The GitHub repository Markelowww/diplom contains a labelled image folder "dataset_main" with 4 categories: AMD, CSR, DME, ERM. Examples follow, each with its label.

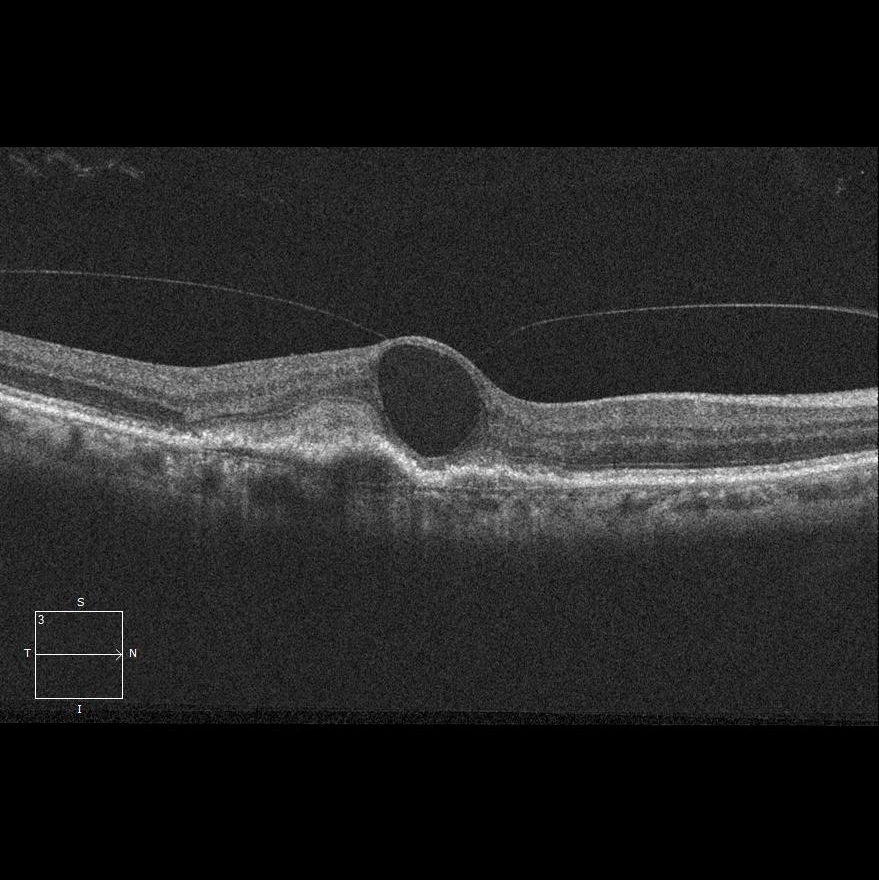
Label: AMD

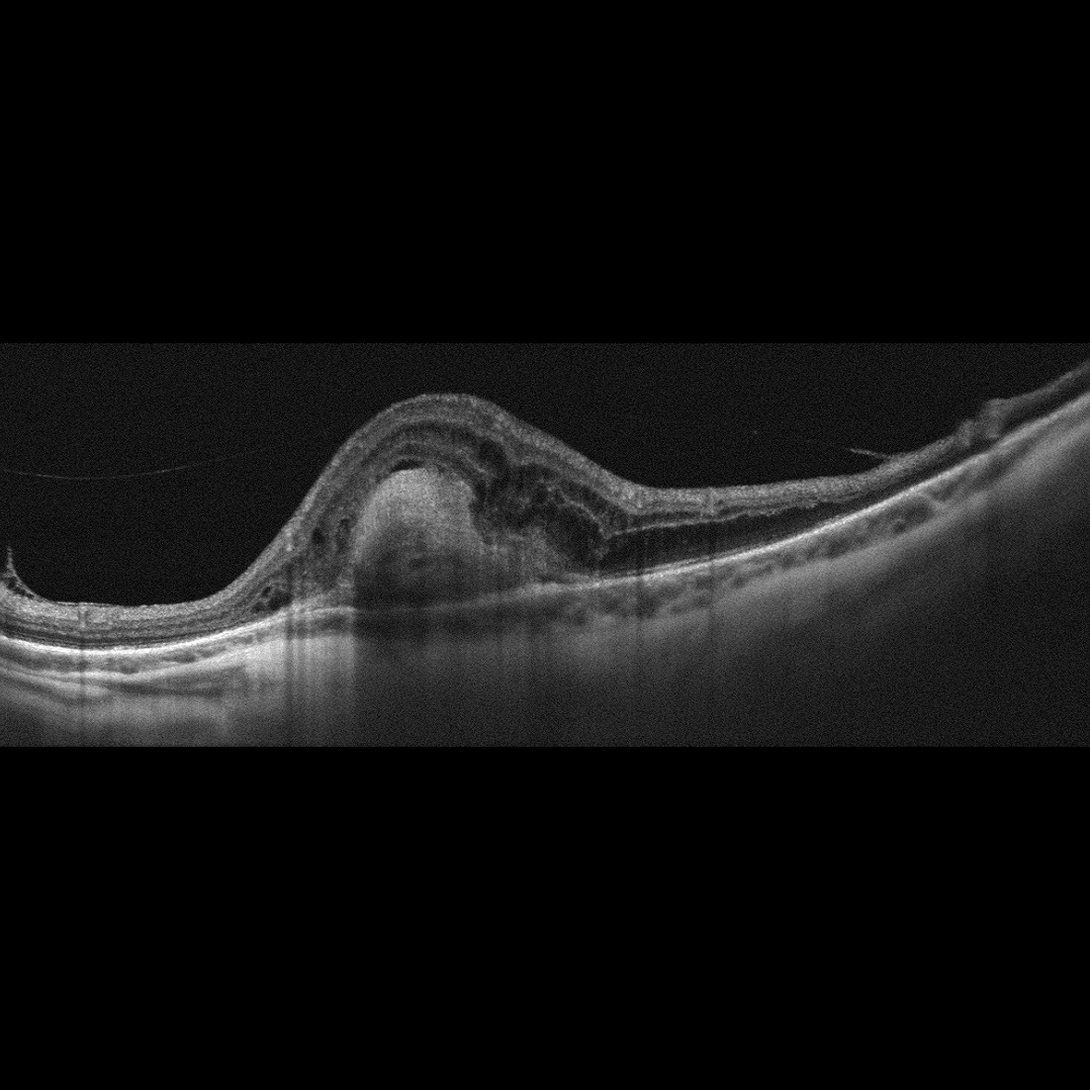
Label: AMD

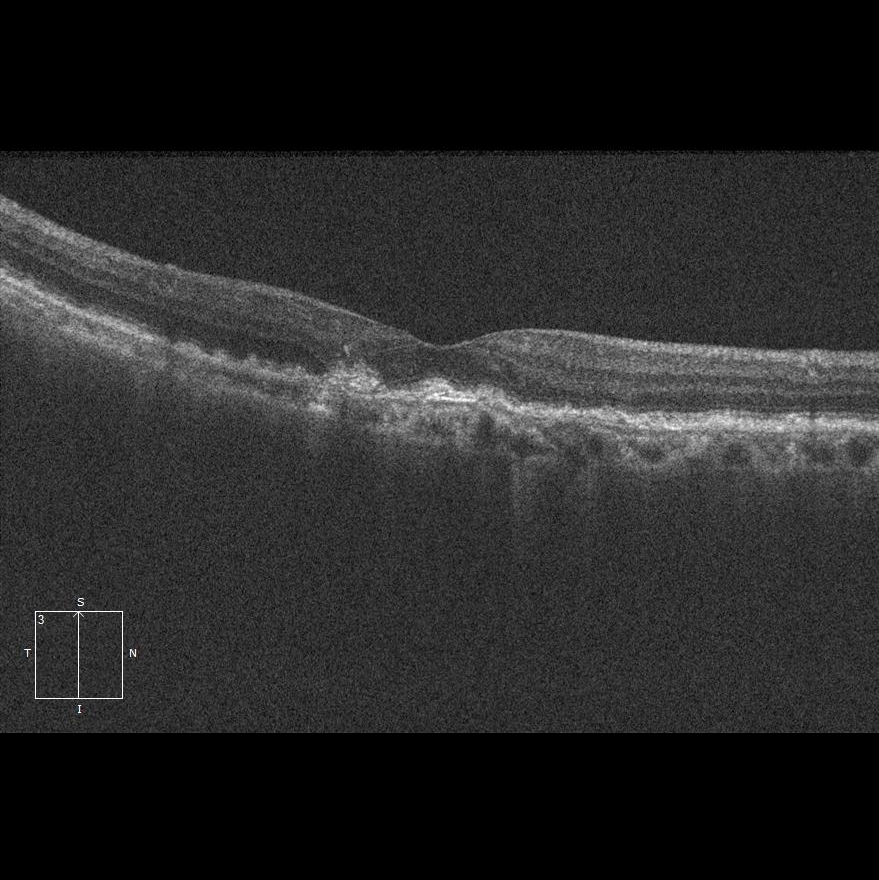
Label: AMD

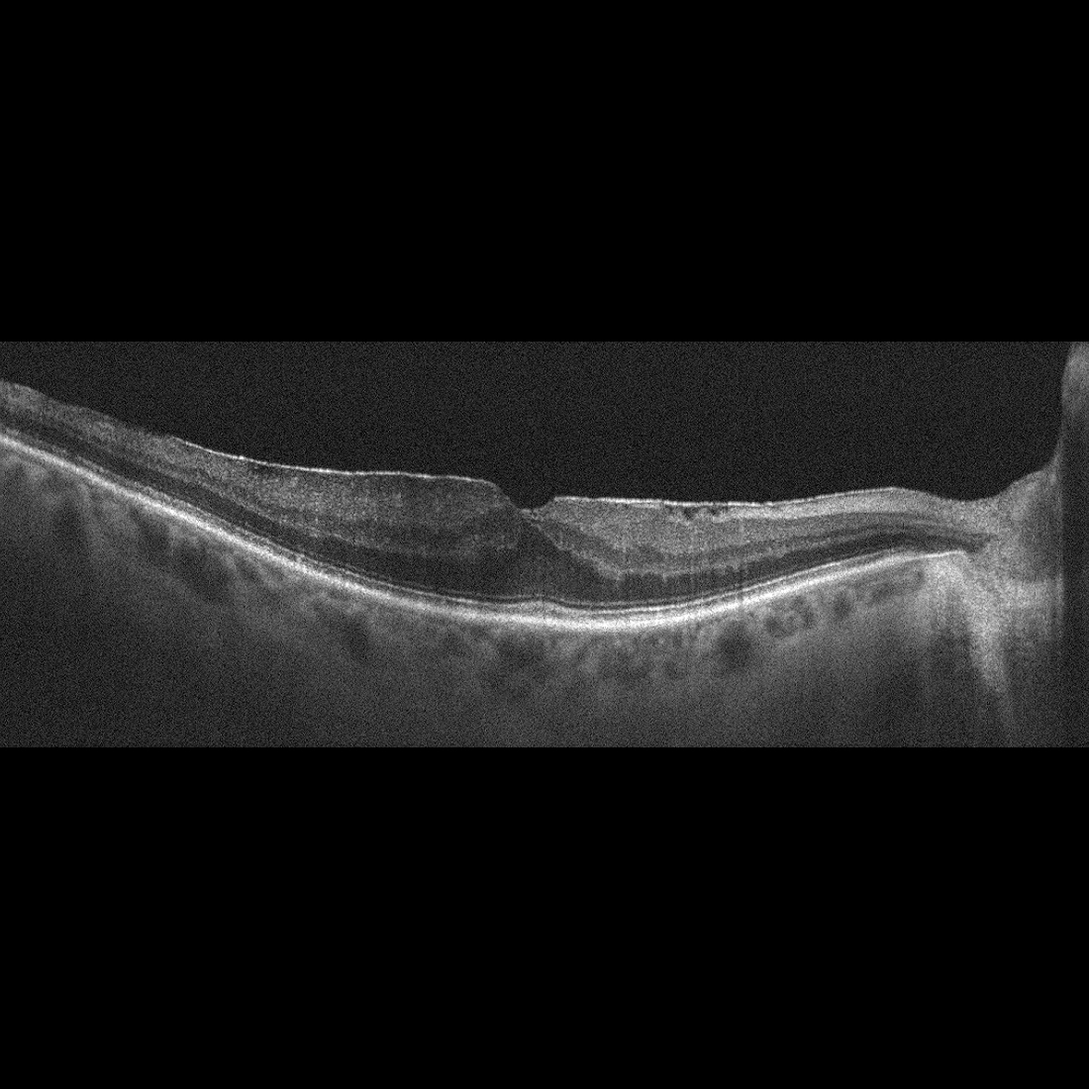
Label: ERM

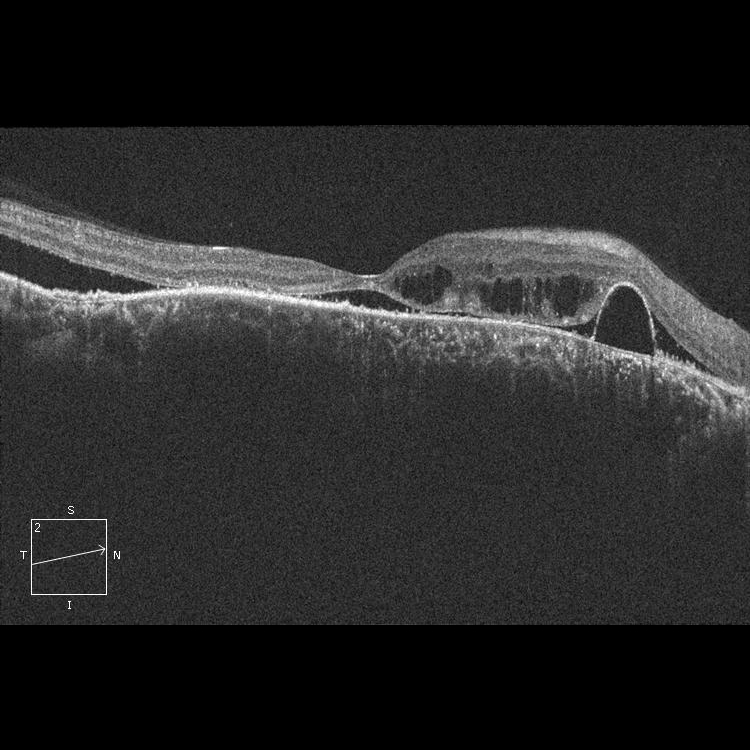
Label: CSR

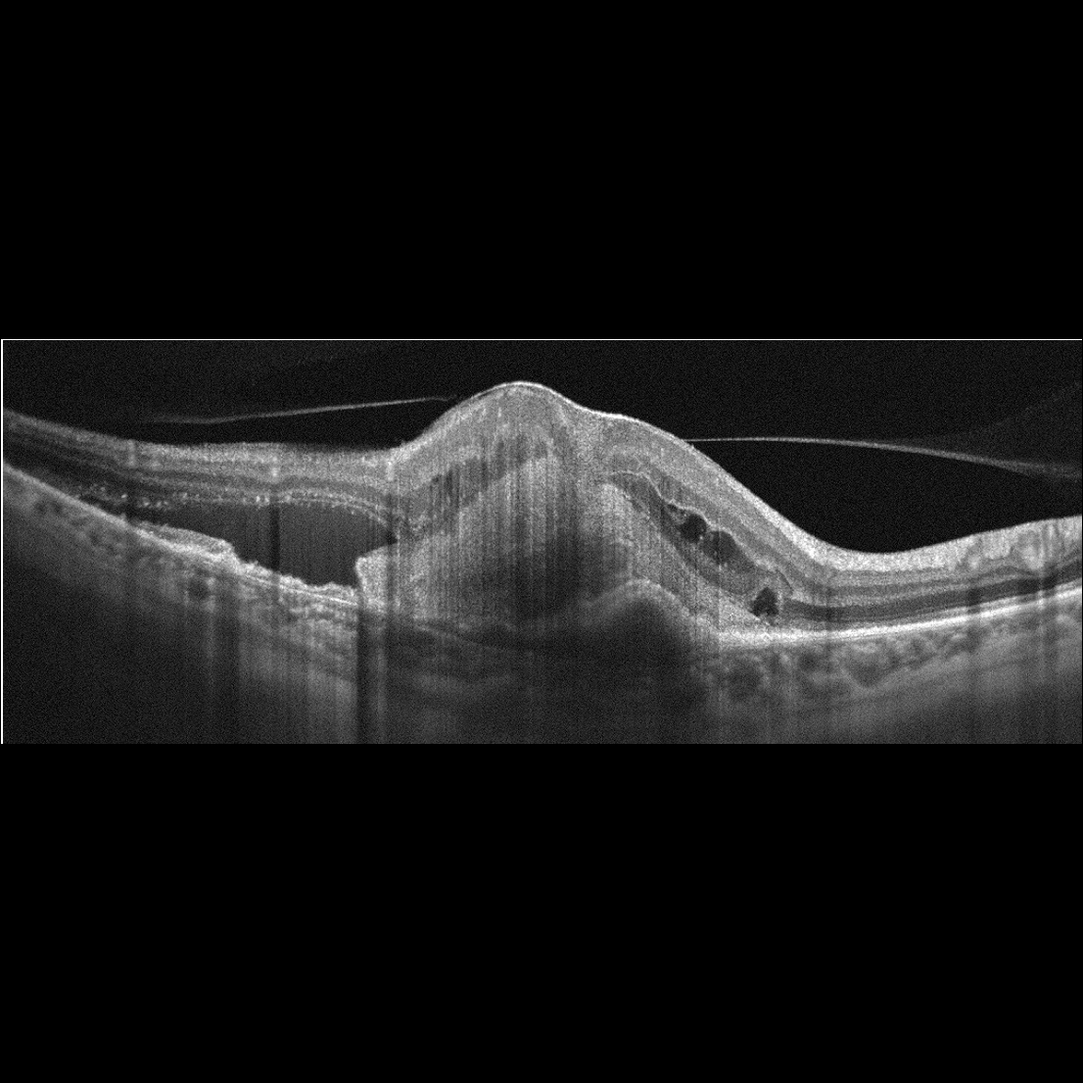
Label: AMD
